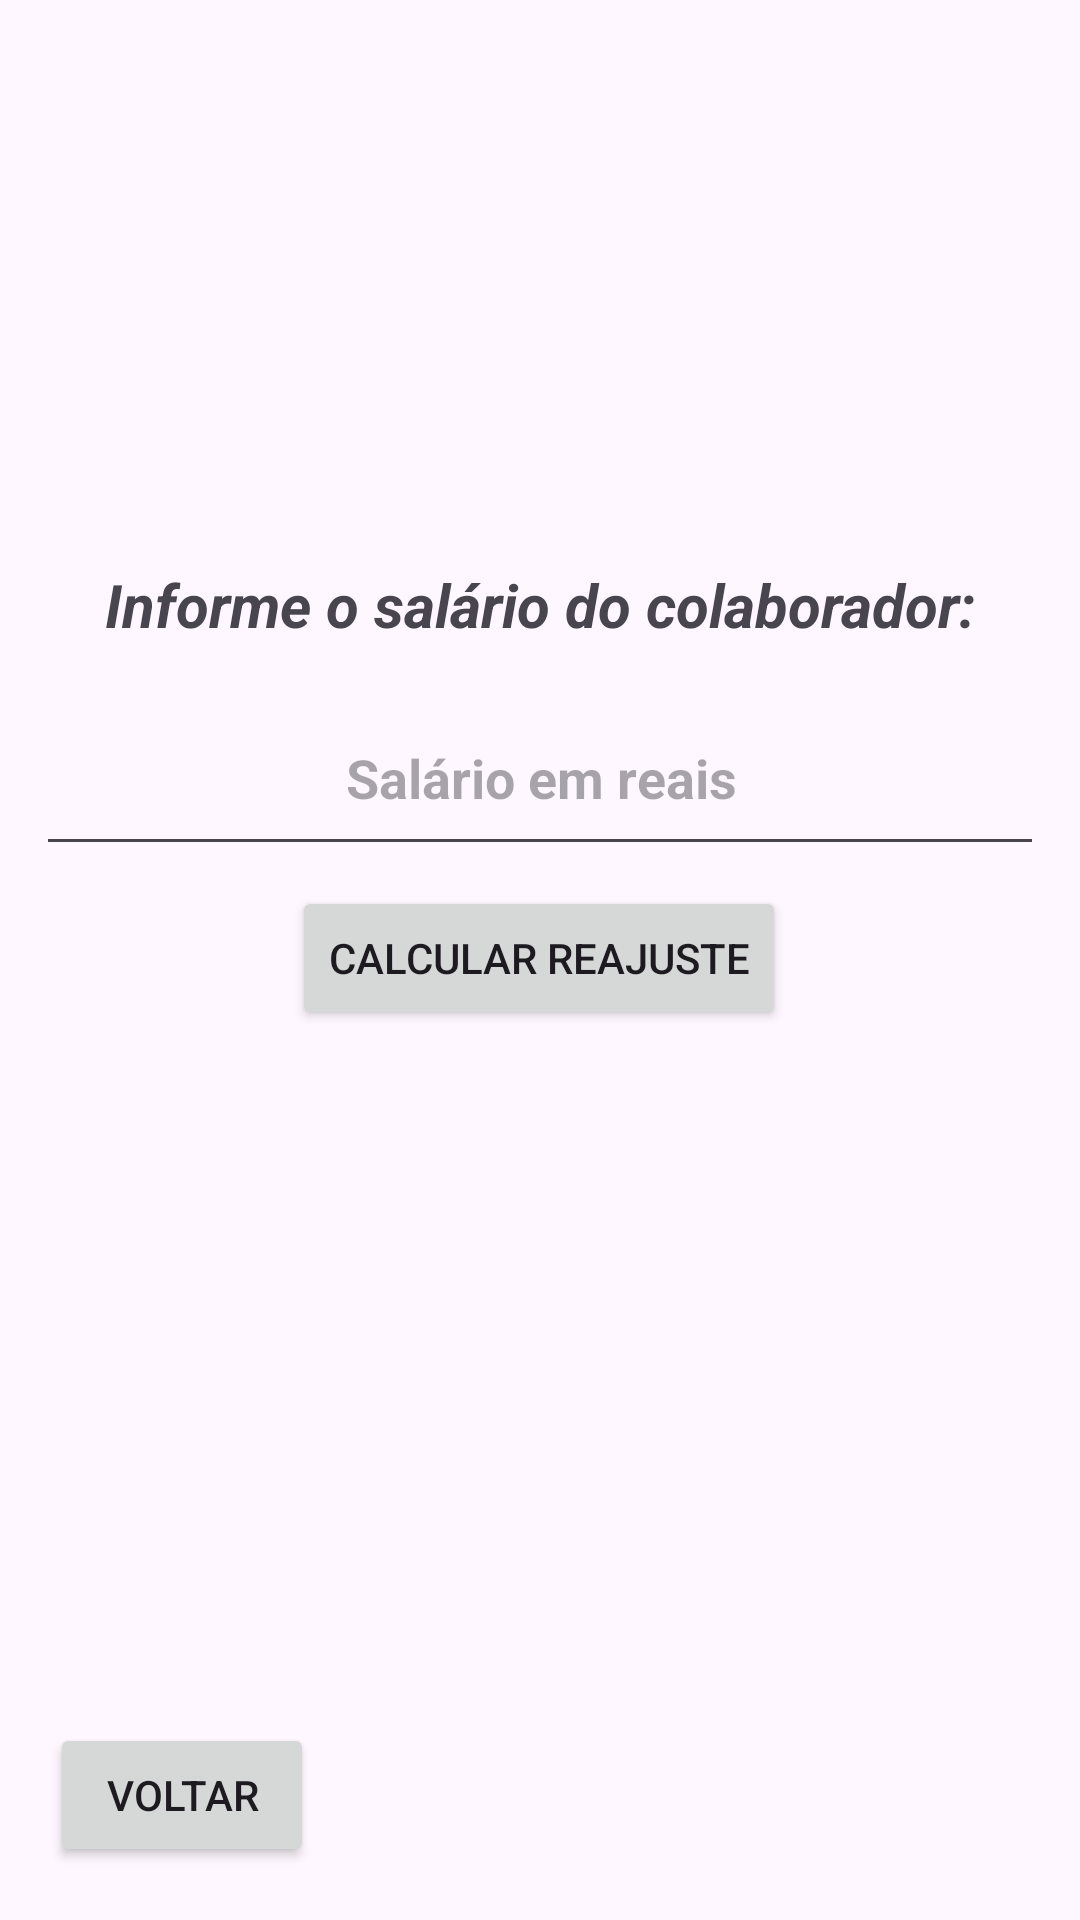

Layout XML and referenced resources for this Android screen:
<!-- AndroidManifest.xml: application theme Theme.ExeKotlin -->
<!-- res/layout/activity_exercise_fourteen.xml -->
<androidx.constraintlayout.widget.ConstraintLayout xmlns:android="http://schemas.android.com/apk/res/android"
    xmlns:app="http://schemas.android.com/apk/res-auto"
    xmlns:tools="http://schemas.android.com/tools"
    android:layout_width="match_parent"
    android:layout_height="match_parent"
    android:padding="16dp"
    tools:context=".MainActivity">

    <TextView
        android:id="@+id/textView"
        android:layout_width="wrap_content"
        android:layout_height="wrap_content"
        android:layout_centerHorizontal="true"
        android:text="Informe o salário do colaborador:"
        android:textAlignment="center"
        android:textSize="20sp"
        android:textStyle="bold|italic"
        app:layout_constraintBottom_toBottomOf="parent"
        app:layout_constraintEnd_toEndOf="parent"
        app:layout_constraintHorizontal_bias="0.497"
        app:layout_constraintStart_toStartOf="parent"
        app:layout_constraintTop_toTopOf="parent"
        app:layout_constraintVertical_bias="0.296" />

    <EditText
        android:id="@+id/et_wage"
        android:layout_width="376dp"
        android:layout_height="62dp"
        android:layout_below="@+id/textView"
        android:layout_centerHorizontal="true"
        android:hint="@string/Wage"
        android:inputType="numberDecimal"
        android:textAlignment="center"
        android:textStyle="bold"
        app:layout_constraintBottom_toBottomOf="parent"
        app:layout_constraintEnd_toEndOf="parent"
        app:layout_constraintStart_toStartOf="parent"
        app:layout_constraintTop_toTopOf="parent"
        app:layout_constraintVertical_bias="0.386" />

    <Button
        android:id="@+id/bt_readjustment"
        android:layout_width="wrap_content"
        android:layout_height="wrap_content"
        android:layout_below="@+id/et_wage"
        android:layout_centerHorizontal="true"
        android:text="@string/Readjustment"
        app:layout_constraintBottom_toBottomOf="parent"
        app:layout_constraintEnd_toEndOf="parent"
        app:layout_constraintHorizontal_bias="0.498"
        app:layout_constraintStart_toStartOf="parent"
        app:layout_constraintTop_toTopOf="parent"
        app:layout_constraintVertical_bias="0.499" />

    <TextView
        android:id="@+id/tv_readjustment"
        android:layout_width="wrap_content"
        android:layout_height="wrap_content"
        android:layout_below="@+id/bt_readjustment"
        android:layout_centerHorizontal="true"
        android:textAlignment="center"
        android:textSize="16sp"
        android:textStyle="bold"
        app:layout_constraintBottom_toBottomOf="parent"
        app:layout_constraintEnd_toEndOf="parent"
        app:layout_constraintHorizontal_bias="0.498"
        app:layout_constraintStart_toStartOf="parent"
        app:layout_constraintTop_toTopOf="parent"
        app:layout_constraintVertical_bias="0.713" />

    <Button
        android:id="@+id/bt_back"
        android:layout_width="wrap_content"
        android:layout_height="wrap_content"
        android:text="@string/btn_return"
        app:layout_constraintBottom_toBottomOf="parent"
        app:layout_constraintEnd_toEndOf="parent"
        app:layout_constraintHorizontal_bias="0.003"
        app:layout_constraintStart_toStartOf="parent"
        app:layout_constraintTop_toTopOf="parent"
        app:layout_constraintVertical_bias="0.997" />

</androidx.constraintlayout.widget.ConstraintLayout>
<!-- resources referenced by this layout -->
<resources>
  <string name="Readjustment">Calcular Reajuste</string>
  <string name="Wage">Salário em reais</string>
  <string name="btn_return">Voltar</string>
  <style name="Theme.ExeKotlin" parent="Base.Theme.ExeKotlin" />
  <style name="Base.Theme.ExeKotlin" parent="Theme.Material3.DayNight">
          
          
      </style>
</resources>
